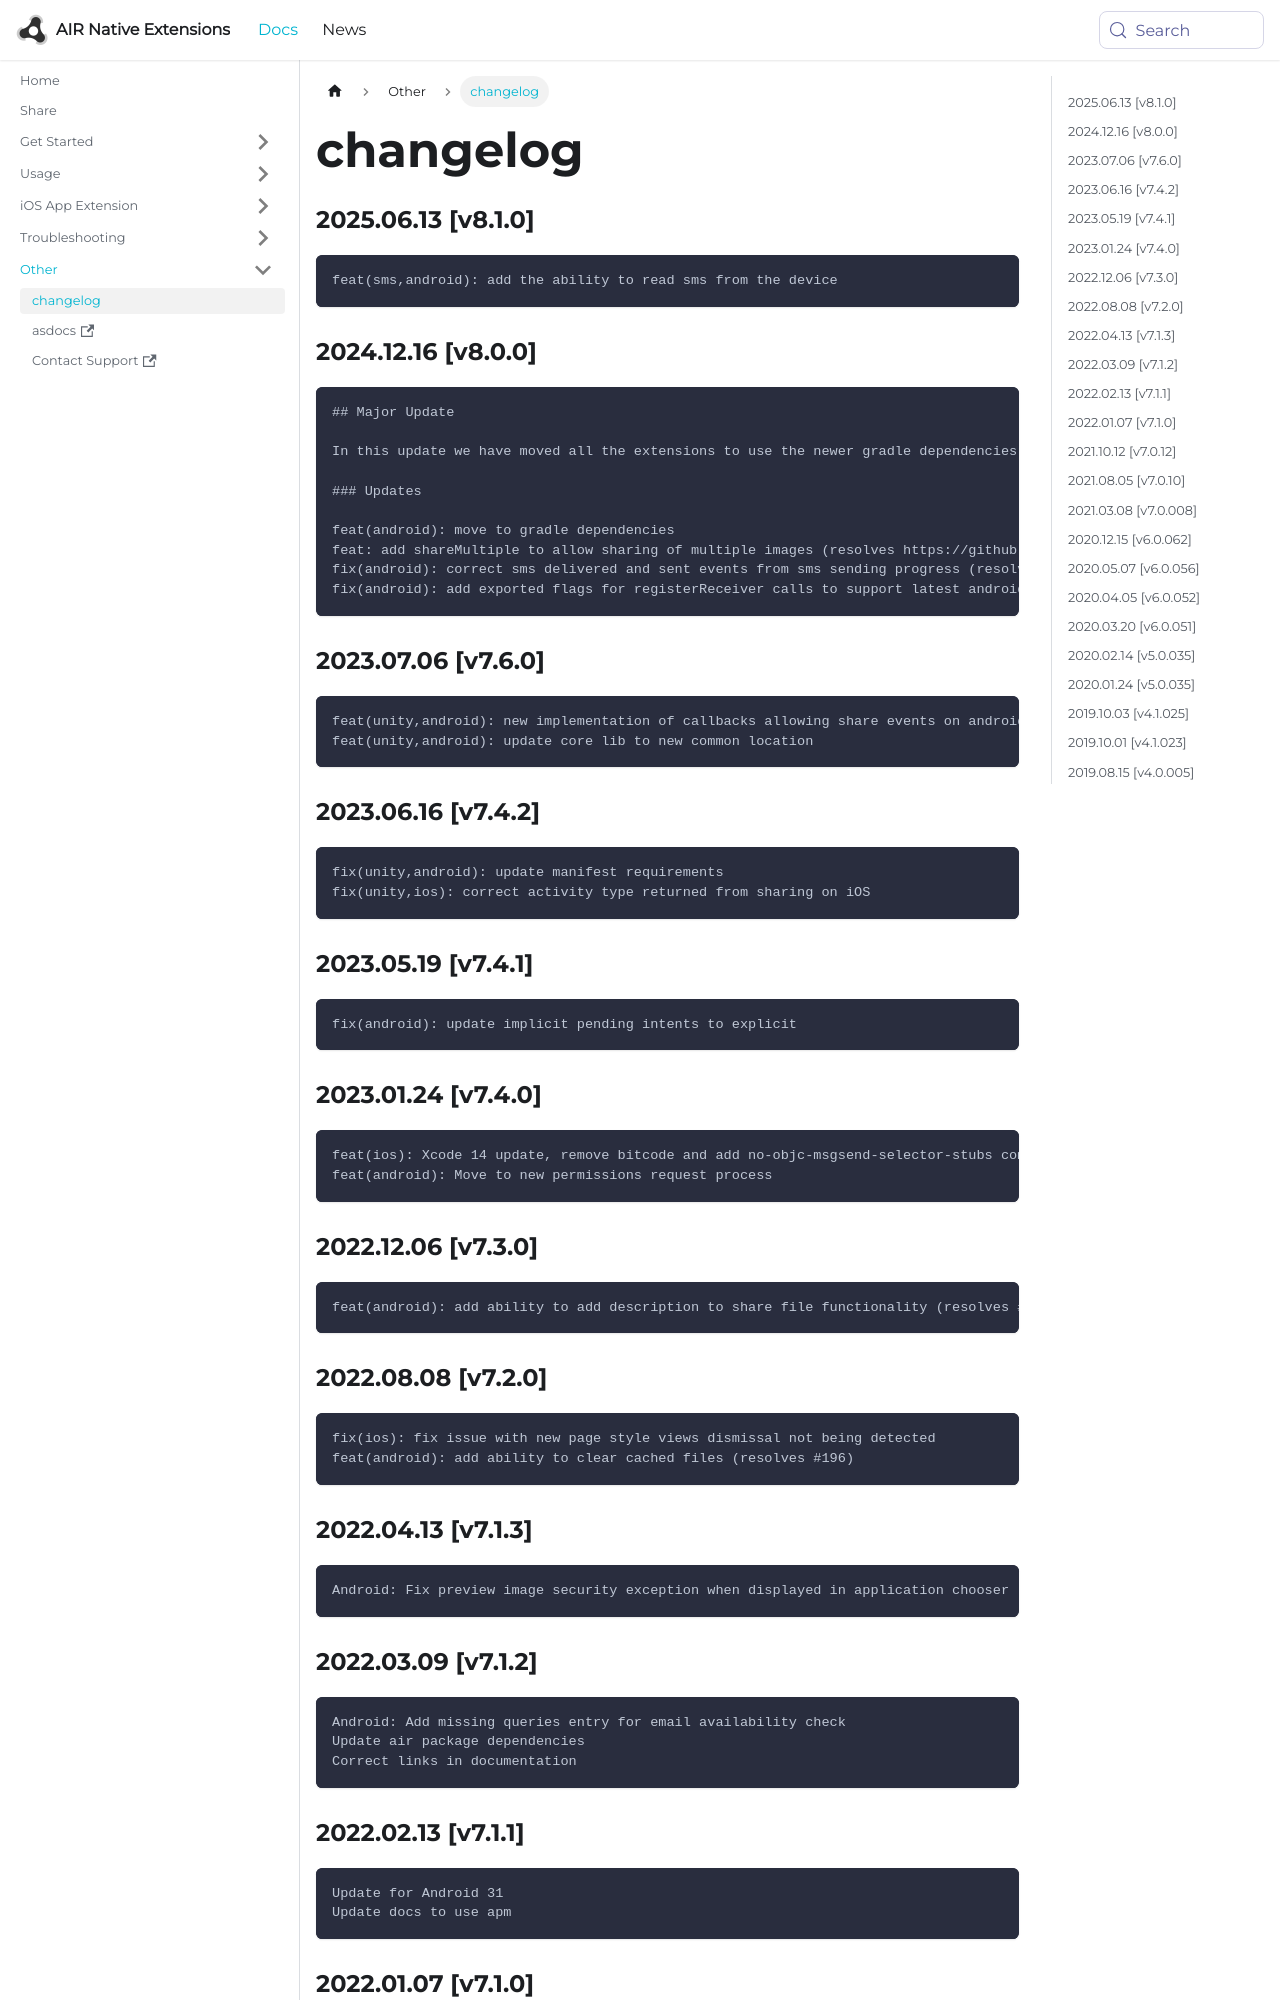

repository: airnativeextensions/nativeextensions-documentation · page: docs/share/changelog/index.html · generator: docusaurus

### 2025.06.13 [v8.1.0]

```
feat(sms,android): add the ability to read sms from the device
```

### 2024.12.16 [v8.0.0]

```
## Major Update 

In this update we have moved all the extensions to use the newer gradle dependencies process. 

### Updates 

feat(android): move to gradle dependencies
feat: add shareMultiple to allow sharing of multiple images (resolves https://github.com/distriqt/ANE-Share/issues/211)
fix(android): correct sms delivered and sent events from sms sending progress (resolves https://github.com/distriqt/ANE-Share/issues/208)
fix(android): add exported flags for registerReceiver calls to support latest android version (resolves https://github.com/distriqt/ANE-Share/issues/214)
```

### 2023.07.06 [v7.6.0]

```
feat(unity,android): new implementation of callbacks allowing share events on android
feat(unity,android): update core lib to new common location
```

### 2023.06.16 [v7.4.2]

```
fix(unity,android): update manifest requirements
fix(unity,ios): correct activity type returned from sharing on iOS
```

### 2023.05.19 [v7.4.1]

```
fix(android): update implicit pending intents to explicit
```

### 2023.01.24 [v7.4.0]

```
feat(ios): Xcode 14 update, remove bitcode and add no-objc-msgsend-selector-stubs compiler flag (resolves #201)
feat(android): Move to new permissions request process
```

### 2022.12.06 [v7.3.0]

```
feat(android): add ability to add description to share file functionality (resolves #195)
```
